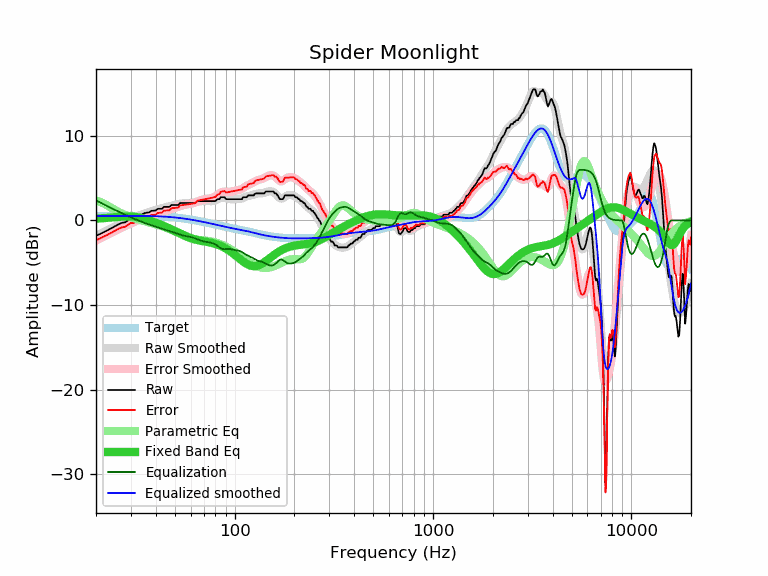

The file beside this chart, header and first rows:
frequency, raw, error, smoothed, error_smoothed, equalization, parametric_eq, equalized_raw, equalized_smoothed, target
20, -1.82, -2.34, -1.85, -2.37, 2.37, 0.20, 0.55, 0.52, 0.52
21, -1.60, -2.12, -1.59, -2.11, 2.11, 0.24, 0.51, 0.52, 0.52
22, -1.37, -1.89, -1.35, -1.87, 1.87, 0.27, 0.50, 0.53, 0.52
23, -1.14, -1.67, -1.12, -1.65, 1.65, 0.31, 0.51, 0.53, 0.53
24, -0.91, -1.44, -0.90, -1.43, 1.43, 0.35, 0.52, 0.53, 0.53
25, -0.68, -1.21, -0.70, -1.23, 1.23, 0.39, 0.55, 0.53, 0.53
26, -0.46, -0.99, -0.50, -1.03, 1.03, 0.43, 0.57, 0.53, 0.53
27, -0.29, -0.82, -0.32, -0.85, 0.85, 0.46, 0.56, 0.53, 0.53
28, -0.23, -0.76, -0.15, -0.68, 0.68, 0.47, 0.45, 0.53, 0.53
29, 0.00, -0.53, 0.02, -0.52, 0.52, 0.48, 0.52, 0.53, 0.53
30, 0.23, -0.30, 0.17, -0.36, 0.36, 0.47, 0.59, 0.53, 0.53
31, 0.23, -0.30, 0.32, -0.21, 0.21, 0.44, 0.44, 0.53, 0.53
32, 0.46, -0.07, 0.46, -0.08, 0.08, 0.40, 0.54, 0.53, 0.53
33, 0.66, 0.13, 0.58, 0.05, -0.05, 0.34, 0.61, 0.53, 0.53
34, 0.68, 0.15, 0.70, 0.18, -0.18, 0.27, 0.50, 0.53, 0.53
35, 0.85, 0.33, 0.81, 0.29, -0.29, 0.19, 0.56, 0.52, 0.52
36, 0.91, 0.39, 0.91, 0.39, -0.39, 0.11, 0.52, 0.52, 0.52
37, 0.94, 0.43, 1.00, 0.48, -0.48, 0.02, 0.46, 0.51, 0.51
38, 1.14, 0.63, 1.08, 0.57, -0.57, -0.08, 0.57, 0.51, 0.51
39, 1.14, 0.64, 1.16, 0.66, -0.66, -0.17, 0.48, 0.50, 0.50
40, 1.17, 0.68, 1.24, 0.74, -0.74, -0.27, 0.43, 0.49, 0.49
41, 1.37, 0.89, 1.31, 0.82, -0.82, -0.37, 0.55, 0.48, 0.48
42, 1.37, 0.90, 1.38, 0.91, -0.91, -0.47, 0.46, 0.47, 0.47
43, 1.37, 0.91, 1.45, 0.98, -0.98, -0.56, 0.39, 0.46, 0.46
44, 1.60, 1.15, 1.51, 1.06, -1.06, -0.66, 0.54, 0.45, 0.45
45, 1.60, 1.16, 1.57, 1.14, -1.14, -0.76, 0.46, 0.44, 0.44
46, 1.60, 1.18, 1.63, 1.21, -1.21, -0.86, 0.39, 0.42, 0.42
47, 1.60, 1.20, 1.68, 1.28, -1.28, -0.96, 0.32, 0.40, 0.40
48, 1.82, 1.43, 1.74, 1.35, -1.35, -1.06, 0.47, 0.39, 0.39
49, 1.82, 1.45, 1.79, 1.42, -1.42, -1.16, 0.40, 0.37, 0.37
50, 1.82, 1.47, 1.83, 1.49, -1.49, -1.25, 0.33, 0.35, 0.35
51, 1.82, 1.49, 1.88, 1.56, -1.56, -1.35, 0.26, 0.33, 0.33
52, 1.82, 1.52, 1.93, 1.62, -1.62, -1.45, 0.20, 0.30, 0.30
53, 2.05, 1.77, 1.96, 1.68, -1.68, -1.54, 0.37, 0.28, 0.28
54, 2.05, 1.79, 2.00, 1.74, -1.74, -1.63, 0.31, 0.26, 0.26
55, 2.05, 1.82, 2.02, 1.79, -1.79, -1.72, 0.26, 0.23, 0.23
56, 2.05, 1.84, 2.04, 1.83, -1.83, -1.80, 0.22, 0.21, 0.21
57, 2.05, 1.87, 2.05, 1.87, -1.87, -1.88, 0.18, 0.18, 0.18
58, 2.05, 1.90, 2.05, 1.90, -1.90, -1.95, 0.15, 0.15, 0.15
59, 2.05, 1.93, 2.05, 1.93, -1.93, -2.02, 0.12, 0.12, 0.12
60, 2.05, 1.95, 2.06, 1.96, -1.96, -2.09, 0.09, 0.10, 0.10
61, 2.05, 1.98, 2.08, 2.01, -2.01, -2.15, 0.04, 0.07, 0.07
62, 2.05, 2.01, 2.10, 2.06, -2.06, -2.20, -0.01, 0.04, 0.04
63, 2.05, 2.04, 2.13, 2.12, -2.12, -2.25, -0.07, 0.01, 0.01
64, 2.15, 2.17, 2.16, 2.18, -2.18, -2.29, -0.03, -0.02, -0.02
65, 2.28, 2.33, 2.20, 2.25, -2.25, -2.33, 0.03, -0.05, -0.05
66, 2.28, 2.36, 2.23, 2.31, -2.31, -2.36, -0.03, -0.08, -0.08
67, 2.28, 2.39, 2.26, 2.36, -2.36, -2.40, -0.08, -0.11, -0.11
68, 2.28, 2.42, 2.28, 2.41, -2.41, -2.43, -0.13, -0.14, -0.14
69, 2.28, 2.45, 2.29, 2.45, -2.45, -2.45, -0.17, -0.17, -0.17
70, 2.28, 2.48, 2.29, 2.49, -2.49, -2.48, -0.21, -0.20, -0.20
71, 2.28, 2.51, 2.29, 2.52, -2.52, -2.51, -0.24, -0.23, -0.23
72, 2.28, 2.54, 2.28, 2.54, -2.54, -2.53, -0.26, -0.26, -0.26
73, 2.28, 2.57, 2.28, 2.56, -2.56, -2.56, -0.28, -0.28, -0.29
74, 2.28, 2.59, 2.27, 2.59, -2.59, -2.58, -0.31, -0.31, -0.31
75, 2.28, 2.62, 2.27, 2.61, -2.61, -2.61, -0.33, -0.34, -0.34
76, 2.28, 2.65, 2.27, 2.64, -2.64, -2.64, -0.36, -0.37, -0.37
77, 2.28, 2.68, 2.27, 2.68, -2.68, -2.67, -0.40, -0.40, -0.40
78, 2.28, 2.71, 2.29, 2.72, -2.72, -2.71, -0.44, -0.43, -0.43
79, 2.28, 2.74, 2.32, 2.78, -2.78, -2.74, -0.50, -0.46, -0.46
... 553 more rows
